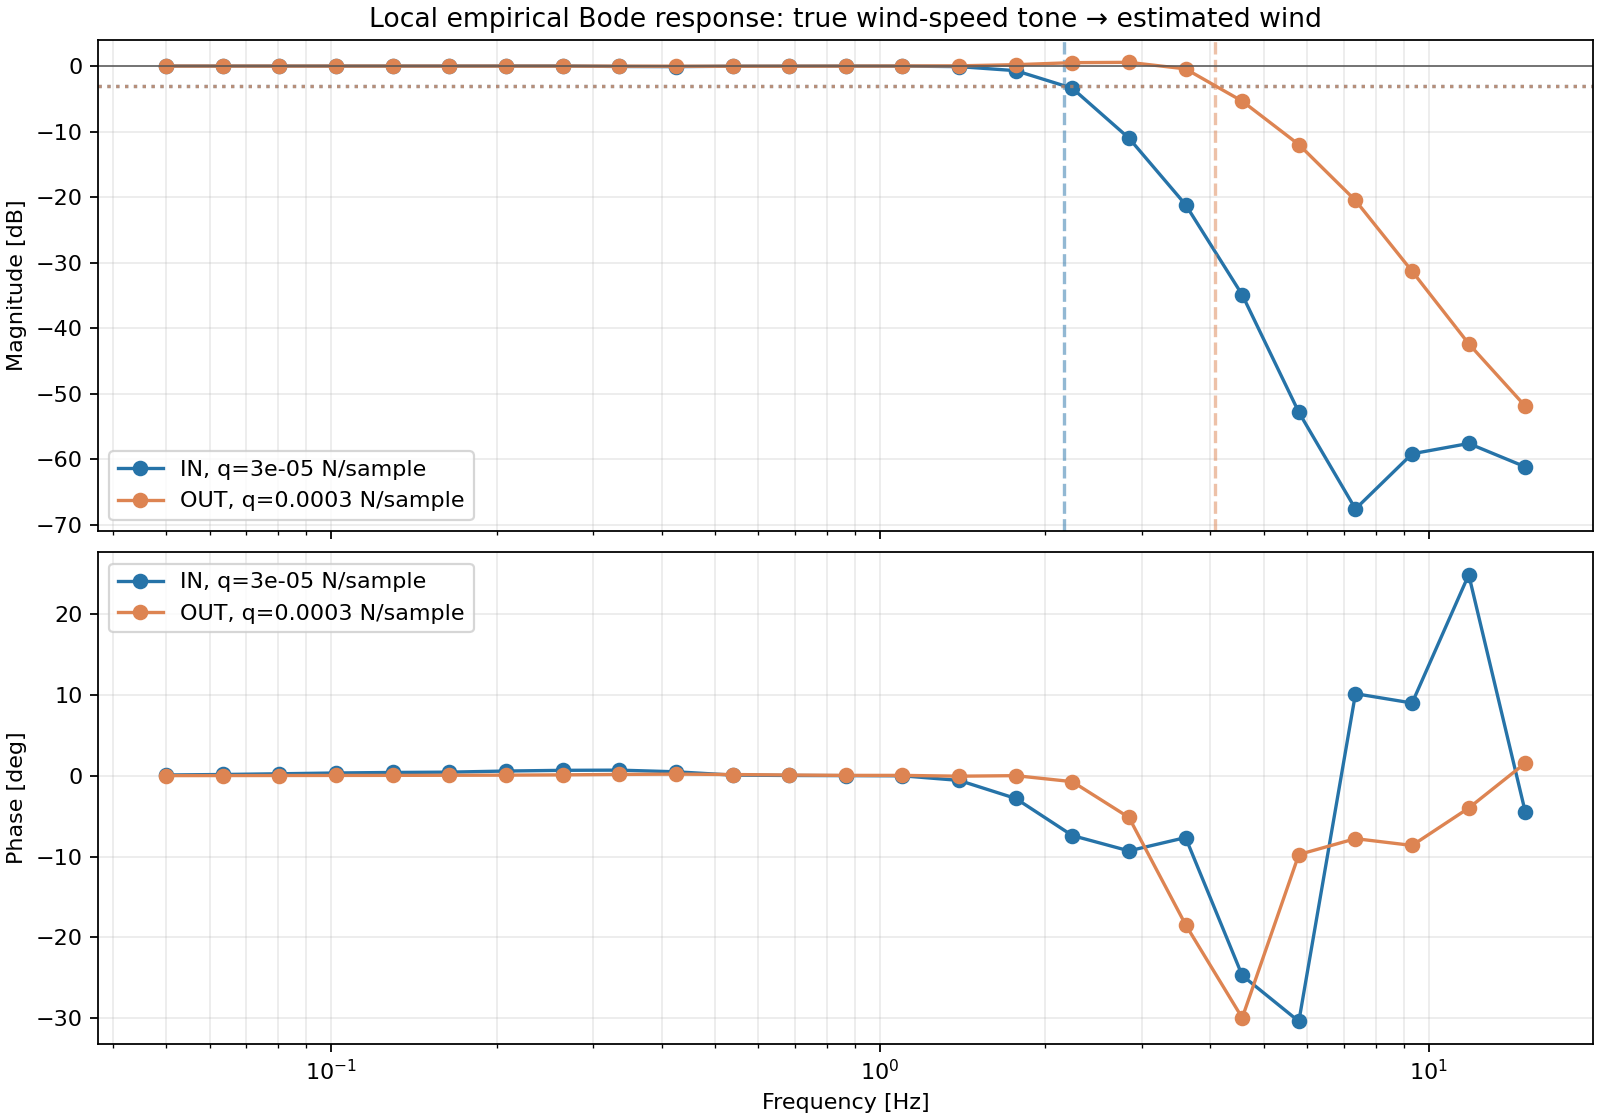

The data file committed next to this chart (first rows):
axis, selected_q_N_per_sample, frequency_hz, tone_amplitude_m_s, estimated_tone_amplitude_m_s, gain_ratio, gain_db, phase_deg, cycles_total, cycles_scored, assumed_angle_sigma_deg, sensor_noise_added, phase_unwrapped_deg
IN, 3e-05, 0.05, 0.2, 0.2, 1, 0.0006603, 0.0852, 10, 6, 0.02, False, 0.0852
IN, 3e-05, 0.06341, 0.2, 0.2, 1, 0.0013, 0.148, 10, 6, 0.02, False, 0.148
IN, 3e-05, 0.08043, 0.2, 0.2001, 1, 0.002303, 0.2365, 10, 6, 0.02, False, 0.2365
IN, 3e-05, 0.102, 0.2, 0.2001, 1, 0.003755, 0.3338, 10, 6, 0.02, False, 0.3338
IN, 3e-05, 0.1294, 0.2, 0.2001, 1.001, 0.005685, 0.3993, 10, 6, 0.02, False, 0.3993
IN, 3e-05, 0.1641, 0.2, 0.2002, 1.001, 0.006603, 0.4381, 10, 6, 0.02, False, 0.4381
IN, 3e-05, 0.2081, 0.2, 0.2003, 1.002, 0.01389, 0.5753, 10, 6, 0.02, False, 0.5753
IN, 3e-05, 0.2639, 0.2, 0.2003, 1.002, 0.0138, 0.6628, 10, 6, 0.02, False, 0.6628
IN, 3e-05, 0.3347, 0.2, 0.1985, 0.9924, -0.06594, 0.6866, 10, 6, 0.02, False, 0.6866
IN, 3e-05, 0.4245, 0.2, 0.1981, 0.9903, -0.08442, 0.4835, 10, 6, 0.02, False, 0.4835
IN, 3e-05, 0.5384, 0.2, 0.1994, 0.9969, -0.02725, 0.07265, 10, 6, 0.02, False, 0.07265
IN, 3e-05, 0.6828, 0.2, 0.1997, 0.9983, -0.01508, 0.02542, 10, 6, 0.02, False, 0.02542
IN, 3e-05, 0.866, 0.2, 0.2, 1, 0.001876, 0.008534, 10, 6, 0.02, False, 0.008534
IN, 3e-05, 1.098, 0.2, 0.1999, 0.9993, -0.006447, -0.01391, 10, 6, 0.02, False, -0.01391
IN, 3e-05, 1.393, 0.2, 0.1981, 0.9903, -0.08467, -0.5845, 10, 6, 0.02, False, -0.5845
IN, 3e-05, 1.767, 0.2, 0.1845, 0.9223, -0.7023, -2.816, 10, 6, 0.02, False, -2.816
IN, 3e-05, 2.241, 0.2, 0.1354, 0.677, -3.388, -7.405, 10, 6, 0.02, False, -7.405
IN, 3e-05, 2.842, 0.2, 0.05638, 0.2819, -11, -9.303, 10, 6, 0.02, False, -9.303
IN, 3e-05, 3.604, 0.2, 0.01752, 0.08758, -21.15, -7.658, 10, 6, 0.02, False, -7.658
IN, 3e-05, 4.571, 0.2, 0.003596, 0.01798, -34.9, -24.72, 10, 6, 0.02, False, -24.72
IN, 3e-05, 5.797, 0.2, 0.0004568, 0.002284, -52.83, -30.4, 10, 6, 0.02, False, -30.4
IN, 3e-05, 7.353, 0.2, 8.356533825e-05, 0.0004178, -67.58, 10.14, 10, 6, 0.02, False, 10.14
IN, 3e-05, 9.325, 0.2, 0.0002203, 0.001101, -59.16, 8.991, 10, 6, 0.02, False, 8.991
IN, 3e-05, 11.83, 0.2, 0.000264, 0.00132, -57.59, 24.87, 10, 6, 0.02, False, 24.87
IN, 3e-05, 15, 0.2, 0.000175, 0.000875, -61.16, -4.54, 10, 6, 0.02, False, -4.54
OUT, 0.0003, 0.05, 0.2, 0.2, 1, 0.0001115, 0.008806, 10, 6, 0.02, False, 0.008806
OUT, 0.0003, 0.06341, 0.2, 0.2, 1, 0.0001985, 0.01476, 10, 6, 0.02, False, 0.01476
OUT, 0.0003, 0.08043, 0.2, 0.2, 1, 0.0002823, 0.0227, 10, 6, 0.02, False, 0.0227
OUT, 0.0003, 0.102, 0.2, 0.2, 1, 0.0002553, 0.03124, 10, 6, 0.02, False, 0.03124
OUT, 0.0003, 0.1294, 0.2, 0.2, 1, 4.171472391e-05, 0.03941, 10, 6, 0.02, False, 0.03941
OUT, 0.0003, 0.1641, 0.2, 0.2, 1, -0.0001019, 0.05129, 10, 6, 0.02, False, 0.05129
OUT, 0.0003, 0.2081, 0.2, 0.2, 0.9999, -0.0006664, 0.0706, 10, 6, 0.02, False, 0.0706
OUT, 0.0003, 0.2639, 0.2, 0.1999, 0.9995, -0.003943, 0.1035, 10, 6, 0.02, False, 0.1035
OUT, 0.0003, 0.3347, 0.2, 0.1997, 0.9987, -0.01169, 0.1549, 10, 6, 0.02, False, 0.1549
OUT, 0.0003, 0.4245, 0.2, 0.1995, 0.9974, -0.02222, 0.1963, 10, 6, 0.02, False, 0.1963
OUT, 0.0003, 0.5384, 0.2, 0.1995, 0.9973, -0.0233, 0.1436, 10, 6, 0.02, False, 0.1436
OUT, 0.0003, 0.6828, 0.2, 0.1997, 0.9983, -0.01486, 0.08459, 10, 6, 0.02, False, 0.08459
OUT, 0.0003, 0.866, 0.2, 0.1999, 0.9995, -0.004034, 0.03627, 10, 6, 0.02, False, 0.03627
OUT, 0.0003, 1.098, 0.2, 0.2003, 1.001, 0.01261, 0.03656, 10, 6, 0.02, False, 0.03656
OUT, 0.0003, 1.393, 0.2, 0.2008, 1.004, 0.03355, -0.06201, 10, 6, 0.02, False, -0.06201
OUT, 0.0003, 1.767, 0.2, 0.2049, 1.024, 0.2097, 0.005113, 10, 6, 0.02, False, 0.005113
OUT, 0.0003, 2.241, 0.2, 0.2123, 1.061, 0.5175, -0.7399, 10, 6, 0.02, False, -0.7399
OUT, 0.0003, 2.842, 0.2, 0.2135, 1.068, 0.5683, -5.165, 10, 6, 0.02, False, -5.165
OUT, 0.0003, 3.604, 0.2, 0.1903, 0.9515, -0.432, -18.43, 10, 6, 0.02, False, -18.43
OUT, 0.0003, 4.571, 0.2, 0.108, 0.5399, -5.354, -29.97, 10, 6, 0.02, False, -29.97
OUT, 0.0003, 5.797, 0.2, 0.05035, 0.2517, -11.98, -9.755, 10, 6, 0.02, False, -9.755
OUT, 0.0003, 7.353, 0.2, 0.01886, 0.09431, -20.51, -7.791, 10, 6, 0.02, False, -7.791
OUT, 0.0003, 9.325, 0.2, 0.005437, 0.02718, -31.31, -8.632, 10, 6, 0.02, False, -8.632
OUT, 0.0003, 11.83, 0.2, 0.001521, 0.007606, -42.38, -4.001, 10, 6, 0.02, False, -4.001
OUT, 0.0003, 15, 0.2, 0.0005072, 0.002536, -51.92, 1.569, 10, 6, 0.02, False, 1.569
